Run: headless pygame with SDL's dummy video driver; simulated clock (each Clock.tick advances the game by its frame time, no real sleeping); random seed 0; keys injected as events and as key.get_pressed() state; mouse plan: one left click at the window centre at the start of phase 2, then a move to the lower-right quarter at the start of phase 3.
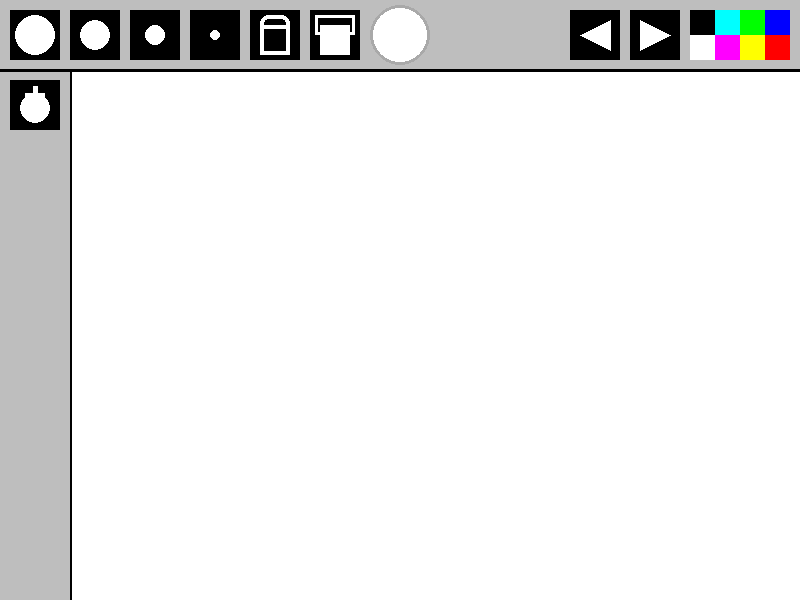
Frame 1 of 4 · flips 1–60 · no input
Frame 2 of 4 · flips 61–180 · clicked the window centre · tapped SPACE, RETURN · held RIGHT (→), D · screen unchanged from frame 1, image omitted
Frame 3 of 4 · flips 181–300 · moved the mouse to the lower-right quarter · held DOWN (↓), S · screen unchanged from frame 2, image omitted
Frame 4 of 4 · flips 301–420 · held LEFT (←), A, UP (↑), W · screen unchanged from frame 3, image omitted

The pygame program that drew these frames:

import pygame
pygame.init()

fps = 240
timer = pygame.time.Clock()
Width = 800
Height = 600
ToolbarHeight = 70
SidebarWidth = 70
active_size = 0
active_color = 'white'
active_tool = 'brush'
screen = pygame.display.set_mode([Width, Height])
pygame.display.set_caption('My Painting App!')
canvas = pygame.Surface((Width, Height))
canvas.fill("white")
undo_stack = []
redo_stack = []
drawingstroke = False


def draw_menu(size, color, tool):
    #toolbar
    pygame.draw.line(screen, 'black', (70, 0), (70, Height), 3)
    pygame.draw.rect(screen, 'gray', [0, 0 , Width, 70])
    pygame.draw.rect(screen, 'gray', [0, 0 , 70, Height])
    pygame.draw.line(screen, 'black', (0, 70), (Width, 70), 3)

    #brushes
    xl_brush = pygame.draw.rect(screen, 'black', [10, 10, 50, 50])
    pygame.draw.circle(screen, 'white', (35, 35), 20)
    l_brush = pygame.draw.rect(screen, 'black', [70, 10, 50, 50])
    pygame.draw.circle(screen, 'white', (95, 35), 15)
    m_brush = pygame.draw.rect(screen, 'black', [130, 10, 50, 50])
    pygame.draw.circle(screen, 'white', (155, 35), 10)
    s_brush = pygame.draw.rect(screen, 'black', [190, 10, 50, 50])
    pygame.draw.circle(screen, 'white', (215, 35), 5)
    eraser = pygame.draw.rect(screen, 'black', [250, 10, 50, 50])
    pygame.draw.rect(screen, 'white', (260, 15, 30, 40), width = 4, border_top_left_radius = 8, border_top_right_radius = 8)
    pygame.draw.rect(screen, 'white', (260, 25, 30, 4))
    bucket = pygame.draw.rect(screen, 'black', [310, 10, 50, 50])
    pygame.draw.rect(screen, 'white', [320, 25, 30, 30])
    pygame.draw.rect(screen, 'white', [315, 15, 40, 20], width = 3)
    
    #Toys
    bombtool = pygame.draw.rect(screen, 'black', [10, 80, 50, 50])
    pygame.draw.circle(screen, 'white', (35, 108), 15)
    pygame.draw.rect(screen, 'white', (25, 93, 20, 10))
    pygame.draw.rect(screen, 'white', (33, 86, 5, 10))

    brush_list = [xl_brush, l_brush, m_brush, s_brush, eraser, bucket, bombtool]

    #tool selection
    if tool == 'brush':
        if size == 20:
            pygame.draw.rect(screen, 'green', [10, 10, 50, 50], 3)
        elif size == 15:
            pygame.draw.rect(screen, 'green', [70, 10, 50, 50], 3)
        elif size == 10:
            pygame.draw.rect(screen, 'green', [130, 10, 50, 50], 3)
        elif size == 5:
            pygame.draw.rect(screen, 'green', [190, 10, 50, 50], 3)
    
    elif tool == 'eraser':
        pygame.draw.rect(screen, 'green', [250, 10, 50, 50], 3)

    elif tool == 'bucket':
        pygame.draw.rect(screen, 'green', [310, 10, 50, 50], 3)
    
    elif tool == 'bombtool':
        pygame.draw.rect(screen, 'green', [10, 80, 50, 50], 3)

    #undo/redo paint
    redo_button = pygame.draw.rect(screen, 'black', [630, 10, 50, 50])
    pygame.draw.polygon(screen, 'white', ((640, 20), (670, 35), (640, 50)))
    undo_button = pygame.draw.rect(screen, 'black', [570, 10, 50, 50])
    pygame.draw.polygon(screen, 'white', ((610, 20), (580, 35), (610, 50)))

    #current color selected
    pygame.draw.circle(screen, color, (400, 35), 30)
    pygame.draw.circle(screen, 'dark grey', (400, 35), 30, 3)


    #colors you can choose
    blue = pygame.draw.rect(screen, (0, 0, 255), [Width - 35, 10, 25, 25])
    red = pygame.draw.rect(screen, (255, 0, 0), [Width - 35, 35, 25, 25])
    green = pygame.draw.rect(screen, (0, 255, 0), [Width - 60, 10, 25, 25])
    yellow = pygame.draw.rect(screen, (255, 255, 0), [Width - 60, 35, 25, 25])
    teal = pygame.draw.rect(screen, (0, 255, 255), [Width - 85, 10, 25, 25])
    purple = pygame.draw.rect(screen, (255, 0, 255), [Width - 85, 35, 25, 25])
    white = pygame.draw.rect(screen, (0, 0, 0), [Width - 110, 10, 25, 25])
    black = pygame.draw.rect(screen, (255, 255, 255), [Width - 110, 35, 25, 25])
    color_rect = [blue, red, green, yellow, teal, purple, white, black]
    rgb_list = [(0, 0, 255), (255, 0, 0), (0, 255, 0), (255, 255, 0),
                (0, 255, 255), (255, 0, 255),(0, 0, 0), (255, 255, 255)]
    return brush_list, color_rect, rgb_list, undo_button, redo_button

def flood_fill(surface, start_pos, fill_color):
    #paint bucket functionality
    x, y = start_pos

    target_color = surface.get_at((x, y))

    if target_color == fill_color:
        return
    stack = [(x, y)]

    while stack:
        x, y = stack.pop()
        if x < SidebarWidth or x >= Width or y < ToolbarHeight or y >= Height:
            continue
        if surface.get_at((x, y)) != target_color:
            continue

        surface.set_at((x, y), fill_color)
        stack.append((x + 1, y))
        stack.append((x - 1, y))
        stack.append((x, y + 1))
        stack.append((x, y - 1))

def save_state():
    undo_stack.append(canvas.copy())
    redo_stack.clear()

run = True
while run:
    timer.tick(fps)
    screen.fill('white')

    mouse = pygame.mouse.get_pos()
    left_click = pygame.mouse.get_pressed()[0]
    
    if left_click and mouse[0] > SidebarWidth and mouse[1] > ToolbarHeight and active_tool != 'bucket':
        if not drawingstroke:
            save_state()
            drawingstroke = True
        if active_tool == 'eraser':
            color_to_use = (255, 255, 255)
        else:
            color_to_use = active_color
        
        pygame.draw.circle(canvas, color_to_use, mouse, active_size)

    screen.blit(canvas, (0, 0))

    #preview circle
    if mouse[0] > SidebarWidth and mouse[1] > ToolbarHeight:
        preview_color = (255, 255, 255) if active_tool == "eraser" else active_color
        pygame.draw.circle(screen, active_color, mouse, active_size)
    
    brushes, colors, rgbs, undo_button, redo_button = draw_menu(active_size, active_color, active_tool)

    for event in pygame.event.get():
        if event.type == pygame.QUIT:
            run = False

        if event.type == pygame.MOUSEBUTTONDOWN:
            for i in range(len(brushes)):
                if brushes[i].collidepoint(event.pos):
                    if i == 4:
                        active_tool = 'eraser'
                        active_size = 20
                    elif i == 5:
                        active_tool = 'bucket'
                    elif i == 6:
                        active_tool = 'bombtool'
                    else:
                        active_tool = 'brush'
                        active_size = 20 - (i * 5)
            
            for i in range(len(colors)):
                if colors[i].collidepoint(event.pos):
                    active_color = rgbs[i]

            if undo_button.collidepoint(event.pos):
                if undo_stack:
                    redo_stack.append(canvas.copy())
                    canvas = undo_stack.pop()
            
            if redo_button.collidepoint(event.pos):
                if redo_stack:
                    undo_stack.append(canvas.copy())
                    canvas = redo_stack.pop()
            
            elif event.pos[0] > SidebarWidth and event.pos[1] > ToolbarHeight and active_tool == 'bucket':
                save_state()
                flood_fill(canvas, event.pos, active_color)
                drawingstroke = True

        if event.type == pygame.MOUSEBUTTONUP:
            drawingstroke = False

        #keyboard commands
        if event.type == pygame.KEYDOWN:
            keys = pygame.key.get_pressed()
        
            if keys[pygame.K_LCTRL] or keys[pygame.K_RCTRL]:
                if event.key == pygame.K_z:
                    if undo_stack:
                        redo_stack.append(canvas.copy())
                        canvas = undo_stack.pop()
            
                elif event.key == pygame.K_y:
                    if redo_stack:
                        undo_stack.append(canvas.copy())
                        canvas = redo_stack.pop()

    pygame.display.flip()
pygame.quit()
